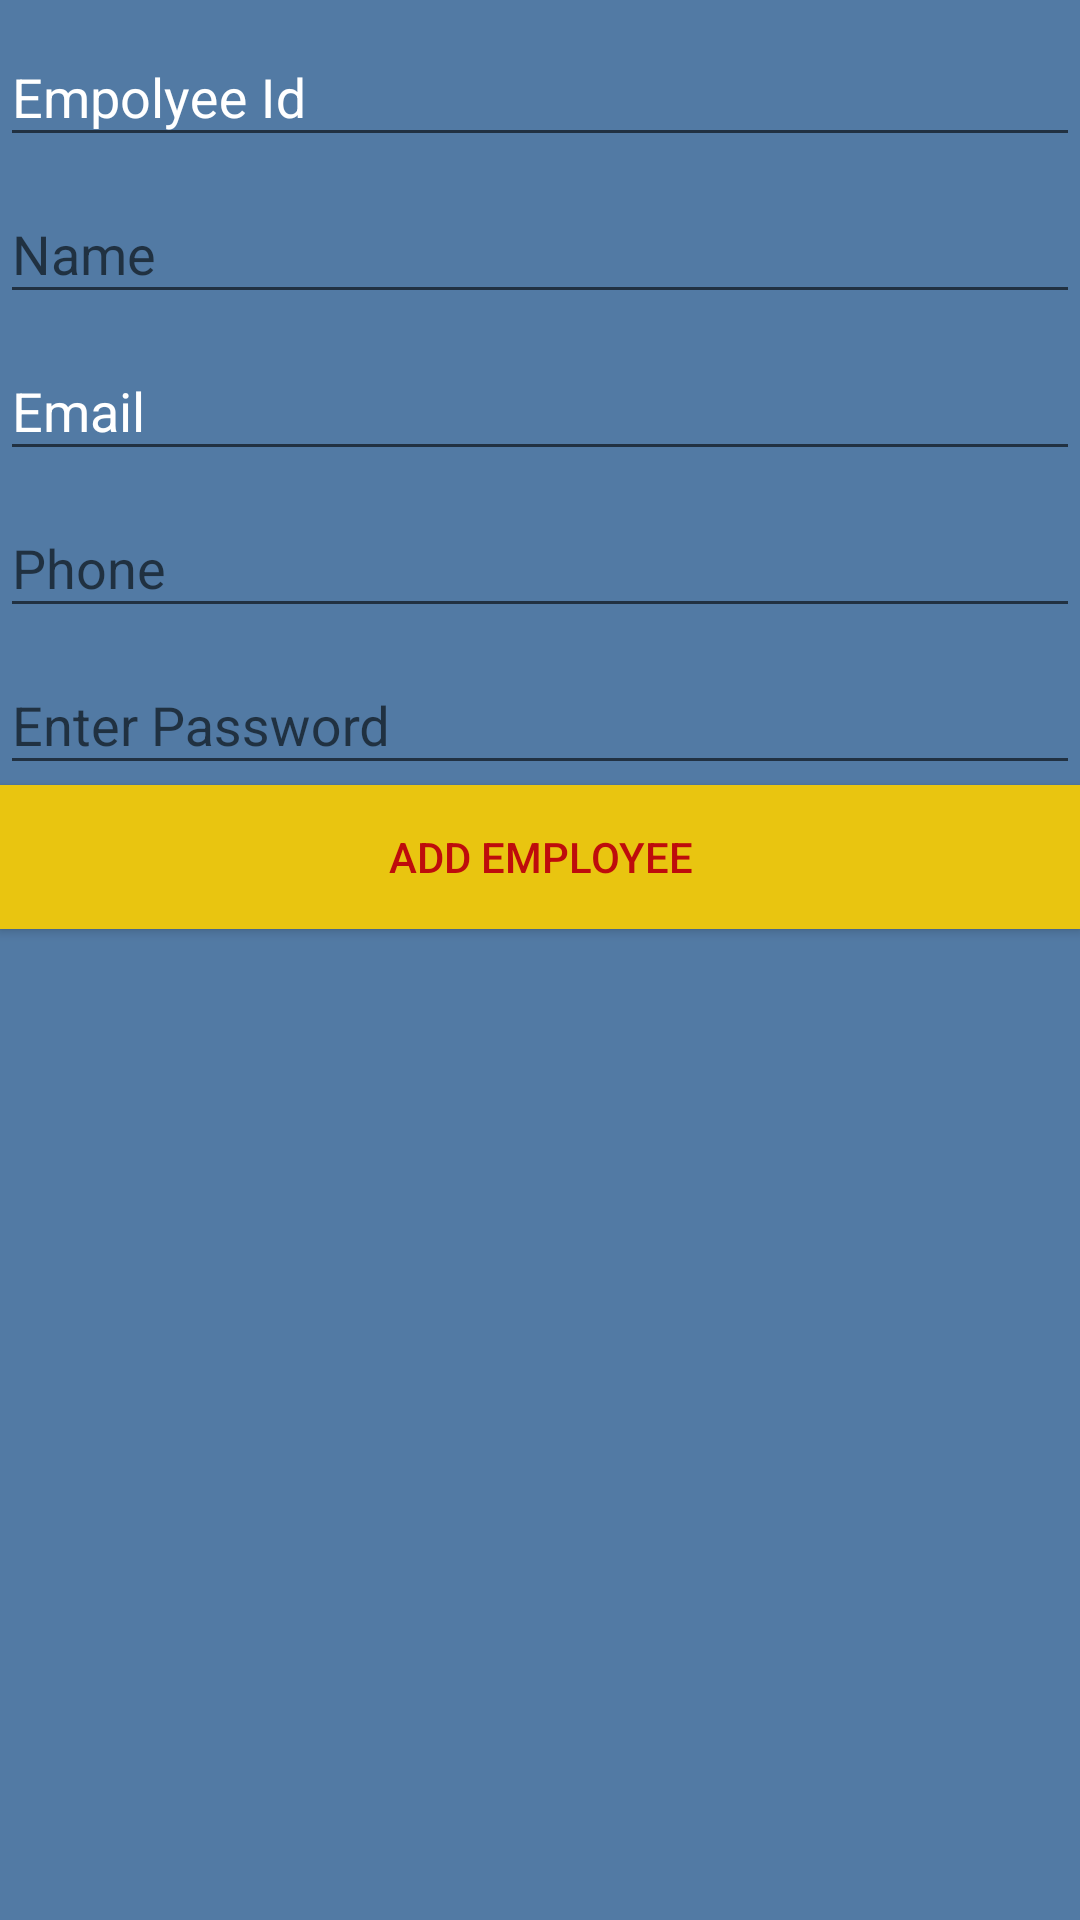

Write the Android layout XML for this screen, with the resource values it uses.
<!-- AndroidManifest.xml: application theme AppTheme -->
<!-- res/layout/activity_addemployee.xml -->
<?xml version="1.0" encoding="utf-8"?>

<LinearLayout xmlns:android="http://schemas.android.com/apk/res/android"
    android:orientation="vertical" android:layout_width="match_parent"
    android:layout_height="match_parent"
    android:background="@color/background">
    <android.support.design.widget.TextInputLayout
        android:id="@+id/empolyeidpanel"
        android:layout_below="@+id/useridpanel"
        android:layout_width="match_parent"
        android:layout_height="wrap_content"
        android:textColorHint="@color/hint_foreground_material_light">
        <android.support.design.widget.TextInputEditText
            android:id="@+id/et_empid"
            android:hint="Empolyee Id"
            android:layout_width="match_parent"
            android:layout_height="wrap_content"
            android:textColorHint="@android:color/white" />

    </android.support.design.widget.TextInputLayout>

    <android.support.design.widget.TextInputLayout
        android:id="@+id/empolyeenamepanel"
        android:layout_below="@+id/useridpanel"
        android:layout_width="match_parent"
        android:layout_height="wrap_content"
        android:textColorHint="@color/hint_foreground_material_light">>
        <android.support.design.widget.TextInputEditText
            android:id="@+id/et_empname"
            android:hint="Name"
            android:layout_width="match_parent"
            android:layout_height="wrap_content" />

    </android.support.design.widget.TextInputLayout>
    <android.support.design.widget.TextInputLayout
        android:id="@+id/ememail"
        android:layout_below="@+id/empolyeenamepanel"
        android:layout_width="match_parent"
        android:layout_height="wrap_content"
        android:textColorHint="@color/hint_foreground_material_light">
        <android.support.design.widget.TextInputEditText
            android:id="@+id/et_email"
            android:hint="Email"
            android:layout_width="match_parent"
            android:layout_height="wrap_content"
            android:textColorHint="@android:color/white" />

    </android.support.design.widget.TextInputLayout>

    <android.support.design.widget.TextInputLayout
        android:id="@+id/empolyeephonepanel"
        android:layout_below="@+id/ememail"
        android:layout_width="match_parent"
        android:layout_height="wrap_content"
        android:textColorHint="@color/hint_foreground_material_light">
        <android.support.design.widget.TextInputEditText
            android:id="@+id/et_phone"
            android:hint="Phone"
            android:inputType="phone"
            android:layout_width="match_parent"
            android:layout_height="wrap_content" />

    </android.support.design.widget.TextInputLayout>
    <android.support.design.widget.TextInputLayout
        android:id="@+id/emppasswordpanel"

        android:layout_width="match_parent"
        android:layout_height="wrap_content"
        android:textColorHint="@color/hint_foreground_material_light">
        <android.support.design.widget.TextInputEditText
            android:id="@+id/et_password"
            android:hint="@string/hint_userpassword"
            android:inputType="phone"
            android:layout_width="match_parent"
            android:layout_height="wrap_content" />

    </android.support.design.widget.TextInputLayout>
    <Button android:id="@+id/bt_addemployee"
        android:text="Add Employee"
        style="@style/btnbg_style" />


</LinearLayout>
<!-- resources referenced by this layout -->
<resources>
  <color name="background">#527aa4</color>
  <string name="hint_userpassword">Enter Password</string>
  <style name="btnbg_style">
          <item name="android:layout_height">wrap_content</item>
          <item name="android:textColor">@color/white</item>
          <item name="android:layout_width">match_parent</item>
          <item name="android:background">@color/btnbg</item>
          <item name="android:layout_marginLeft">@dimen/activity_vertical_margin</item>
          <item name="android:layout_marginRight">@dimen/activity_vertical_margin</item>
          <item name="android:layout_marginTop">@dimen/activity_vertical_margin</item>
      </style>
  <style name="AppTheme" parent="Theme.AppCompat.Light.DarkActionBar">
          
          <item name="colorPrimary">@color/colorPrimary</item>
          <item name="colorPrimaryDark">@color/colorPrimaryDark</item>
          <item name="colorAccent">@color/colorAccent</item>
      </style>
  <color name="white">#be0c0c</color>
  <color name="btnbg">#e9c510</color>
  <color name="colorPrimary">#3F51B5</color>
  <color name="colorPrimaryDark">#303F9F</color>
  <color name="colorAccent">#FF4081</color>
</resources>
